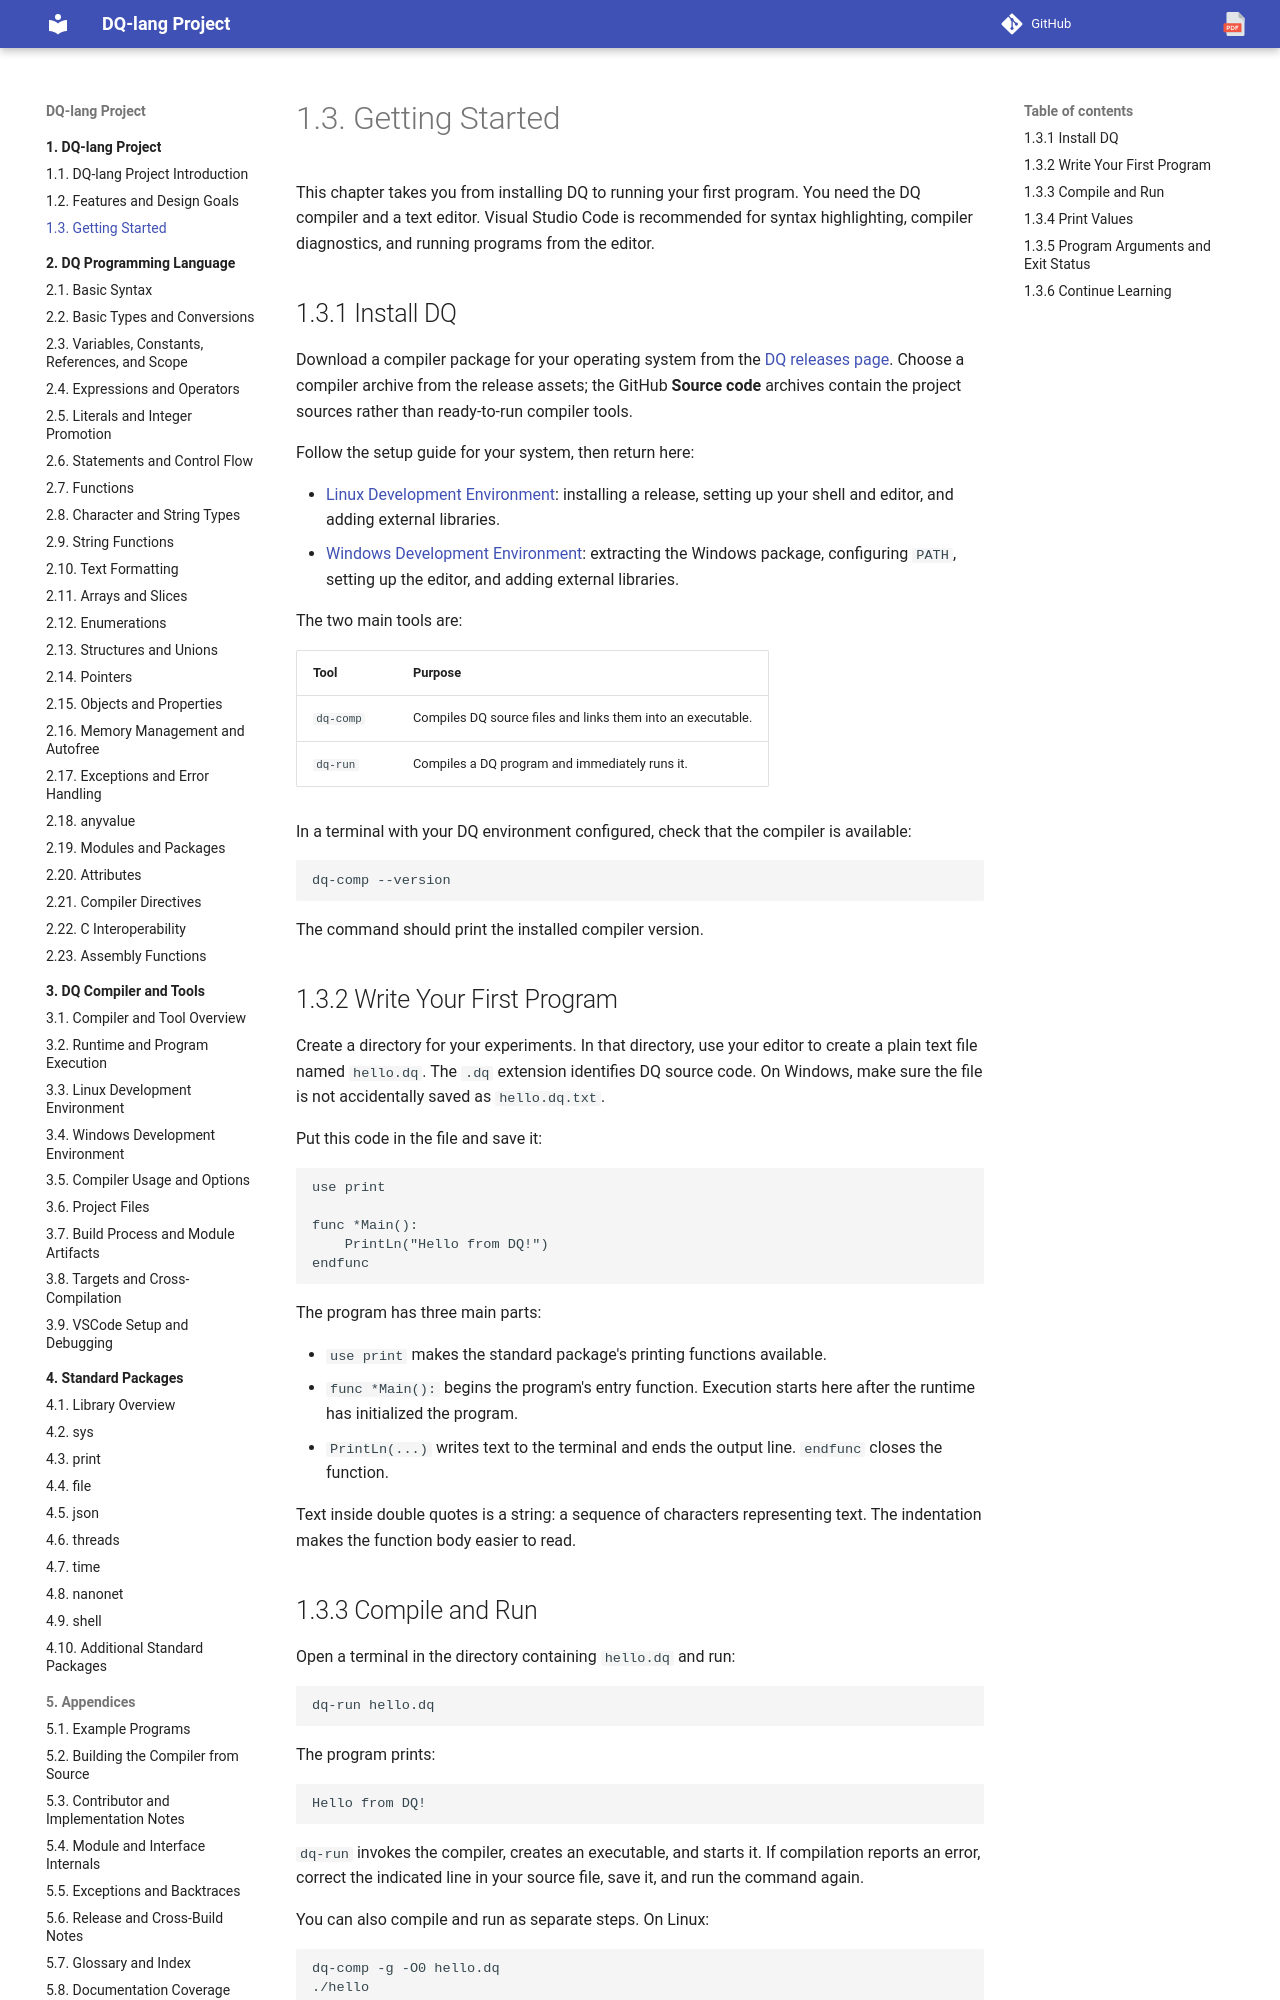

repository: nvitya/dq-lang · page: 010-project/030-getting-started/index.html · generator: mkdocs

# Getting Started

This chapter takes you from installing DQ to running your first program. You
need the DQ compiler and a text editor. Visual Studio Code is recommended for
syntax highlighting, compiler diagnostics, and running programs from the editor.

## Install DQ

Download a compiler package for your operating system from the
[DQ releases page](https://github.com/nvitya/dq-lang/releases). Choose a compiler
archive from the release assets; the GitHub **Source code** archives contain
the project sources rather than ready-to-run compiler tools.

Follow the setup guide for your system, then return here:

- [Linux Development Environment](../030-compiler/020-linux-development-environment.md):
  installing a release, setting up your shell and editor, and adding external libraries.
- [Windows Development Environment](../030-compiler/030-windows-development-environment.md):
  extracting the Windows package, configuring `PATH`, setting up the editor, and
  adding external libraries.

The two main tools are:

| Tool | Purpose |
| --- | --- |
| `dq-comp` | Compiles DQ source files and links them into an executable. |
| `dq-run` | Compiles a DQ program and immediately runs it. |

In a terminal with your DQ environment configured, check that the compiler is
available:

```text
dq-comp --version
```

The command should print the installed compiler version.

## Write Your First Program

Create a directory for your experiments. In that directory, use your editor to
create a plain text file named `hello.dq`. The `.dq` extension identifies DQ
source code. On Windows, make sure the file is not accidentally saved as
`hello.dq.txt`.

Put this code in the file and save it:

```dq
use print

func *Main():
    PrintLn("Hello from DQ!")
endfunc
```

The program has three main parts:

- `use print` makes the standard package's printing functions available.
- `func *Main():` begins the program's entry function. Execution starts here
  after the runtime has initialized the program.
- `PrintLn(...)` writes text to the terminal and ends the output line.
  `endfunc` closes the function.

Text inside double quotes is a string: a sequence of characters representing
text. The indentation makes the function body easier to read.
